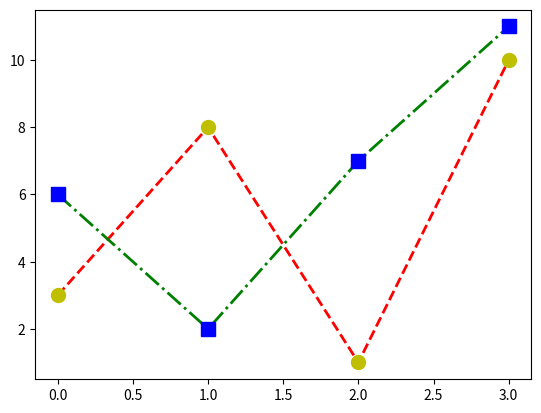

Python code for this plot:
"""

import matplotlib.pyplot as plt
import numpy as np

ypoints = np.array([3, 8, 1, 10])

plt.plot(ypoints, marker = '3')
plt.show()

import matplotlib.pyplot as plt
import numpy as np

y=np.array([3,8,1,10])
plt.plot(y,marker='s',ms=20,mec='y',mfc='y',linestyle='-.',color='r',linewidth='20')
plt.show()

"""

#multiple line
import matplotlib.pyplot as plt
import numpy as np

x1=np.array([0,1,2,3])
y1=np.array([3,8,1,10])
x2=np.array([0,1,2,3])
y2=np.array([6,2,7,11])

plt.plot(x1, y1, marker='o', ms=10, mec='y', mfc='y', color='r', linewidth=2,linestyle='--')  # প্রথম লাইন
plt.plot(x2, y2, marker='s', ms=10, mec='b', mfc='b', color='g', linewidth=2,linestyle='-.')  # দ্বিতীয় লাইন

plt.show()
